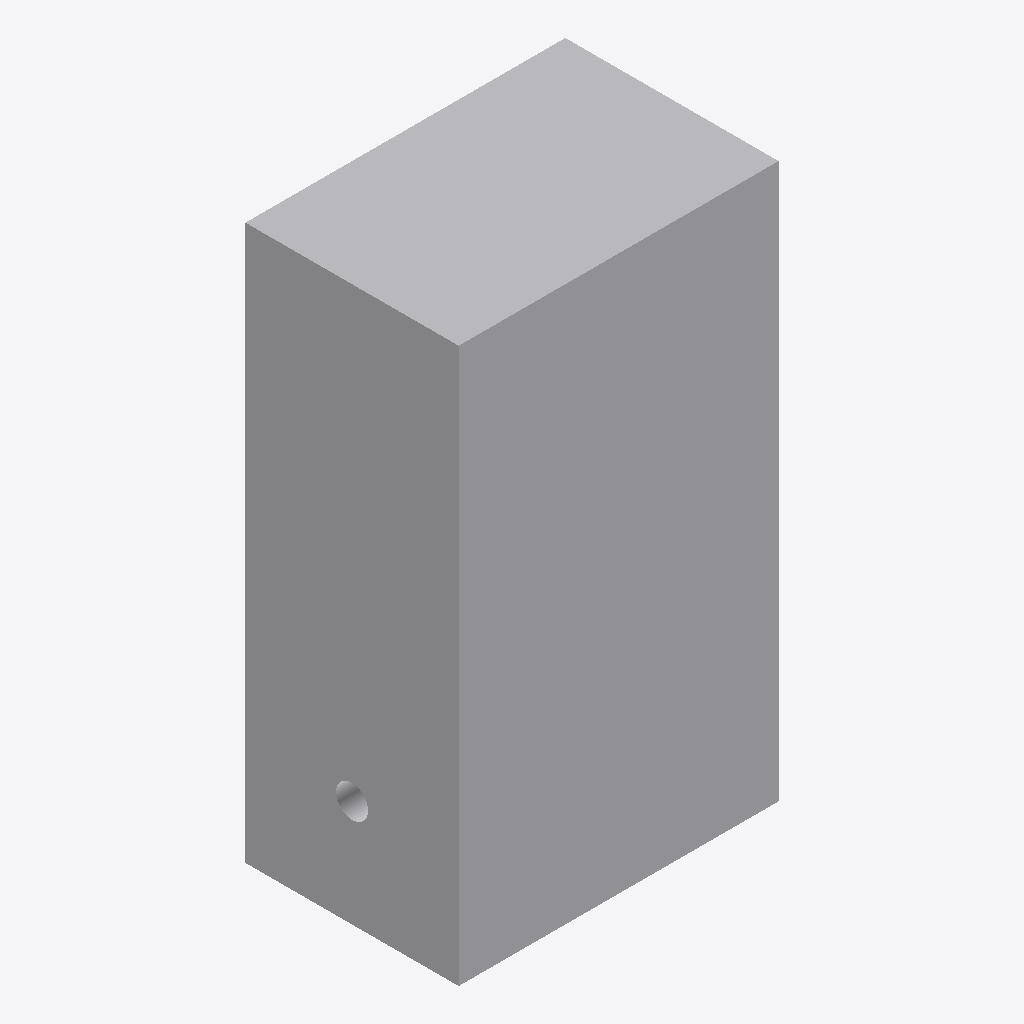
Isometric view of an IFC building model (IFC-SPF (STEP), schema IFC4, length unit millimetre), seen from the south-west, elements coloured by IFC class: 1 other element (light grey).
Extent 0.300 m × 0.200 m × 0.520 m (x, y, z). Elements (1): 1 IfcBuildingElementProxy.

HEADER;
FILE_DESCRIPTION(('ViewDefinition [CoordinationView]'),'2;1');
FILE_NAME('','2026-05-25T18:59:38',(''),(''),'IfcOpenShell 0.8.4-e8eb5e4','IfcOpenShell 0.8.4-e8eb5e4','');
FILE_SCHEMA(('IFC4'));
ENDSEC;
DATA;
#10=IFCPROJECT('31tsEIg$H9TBN910XgtJQu',$,'IFC_FLAT_EXPORT',$,$,$,$,(#5),#9);
#26=IFCBUILDINGELEMENTPROXY('3uPbtJcNzDlB6OegqfITCF',$,'blackbox_002',$,$,#20,#25,$,$);
ENDSEC;
